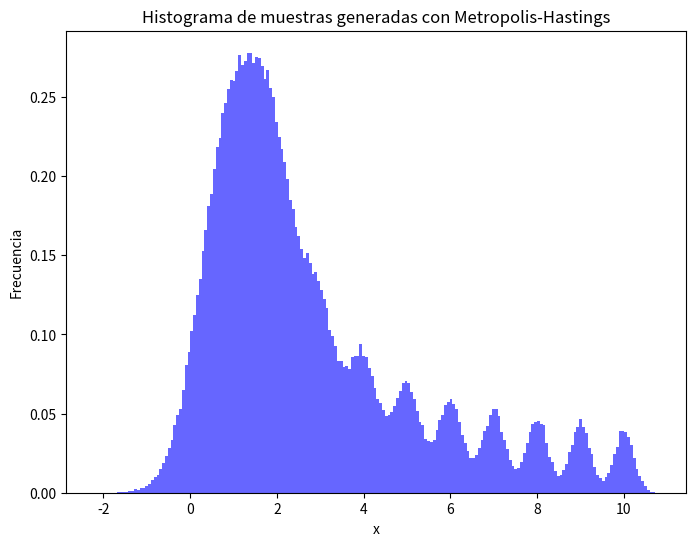

Write the Python code that produced this figure.
# -*- coding: utf-8 -*-
"""Untitled14.ipynb

Automatically generated by Colab.

Original file is located at
    https://colab.research.google.com/drive/1m1hn6uA73MFuB2xrs8Ps6-Ca8seXALDJ
"""

#Taller 4 - Grupo 5

import numpy as np
import matplotlib.pyplot as plt

#1.a

def g_x(x, n=10, alpha=4/5):
    return sum(np.exp(-(x - k)**2 * k) / k**alpha for k in range(1, n+1))

def metropolis(f, x0, n, sigma):
    """Genera una cadena de Markov usando el algoritmo de Metropolis-Hastings."""
    samples = np.zeros(n)
    samples[0] = x0
    for i in range(1, n):
        sample_new = samples[i-1] + np.random.normal(0, sigma)
        if np.random.rand() < f(sample_new) / f(samples[i-1]):
            samples[i] = sample_new
        else:
            samples[i] = samples[i-1]
    return samples

# Generar muestras
samples = metropolis(lambda x: g_x(x), x0=5, n=500000, sigma=1.0)

# Crear histograma
plt.figure(figsize=(8,6))
plt.hist(samples, bins=200, density=True, alpha=0.6, color='b')
plt.xlabel("x")
plt.ylabel("Frecuencia")
plt.title("Histograma de muestras generadas con Metropolis-Hastings")
plt.savefig("1.a.pdf")

#1.b

def g_x_norm(x, n=10, alpha=4/5):
    return sum(np.exp(-(x - k)**2 * k) / k**(alpha + 1/2) for k in range(1, n+1))

def f_x(x):
    return np.exp(-x**2)

f_over_g = f_x(samples) / g_x_norm(samples)
A = np.sqrt(np.pi) / np.mean(f_over_g)
std_A = (np.sqrt(np.pi) / np.sqrt(len(samples))) * np.std(f_over_g)

# Imprimir resultado
print(f"1.b) A = {A} ± {std_A}")